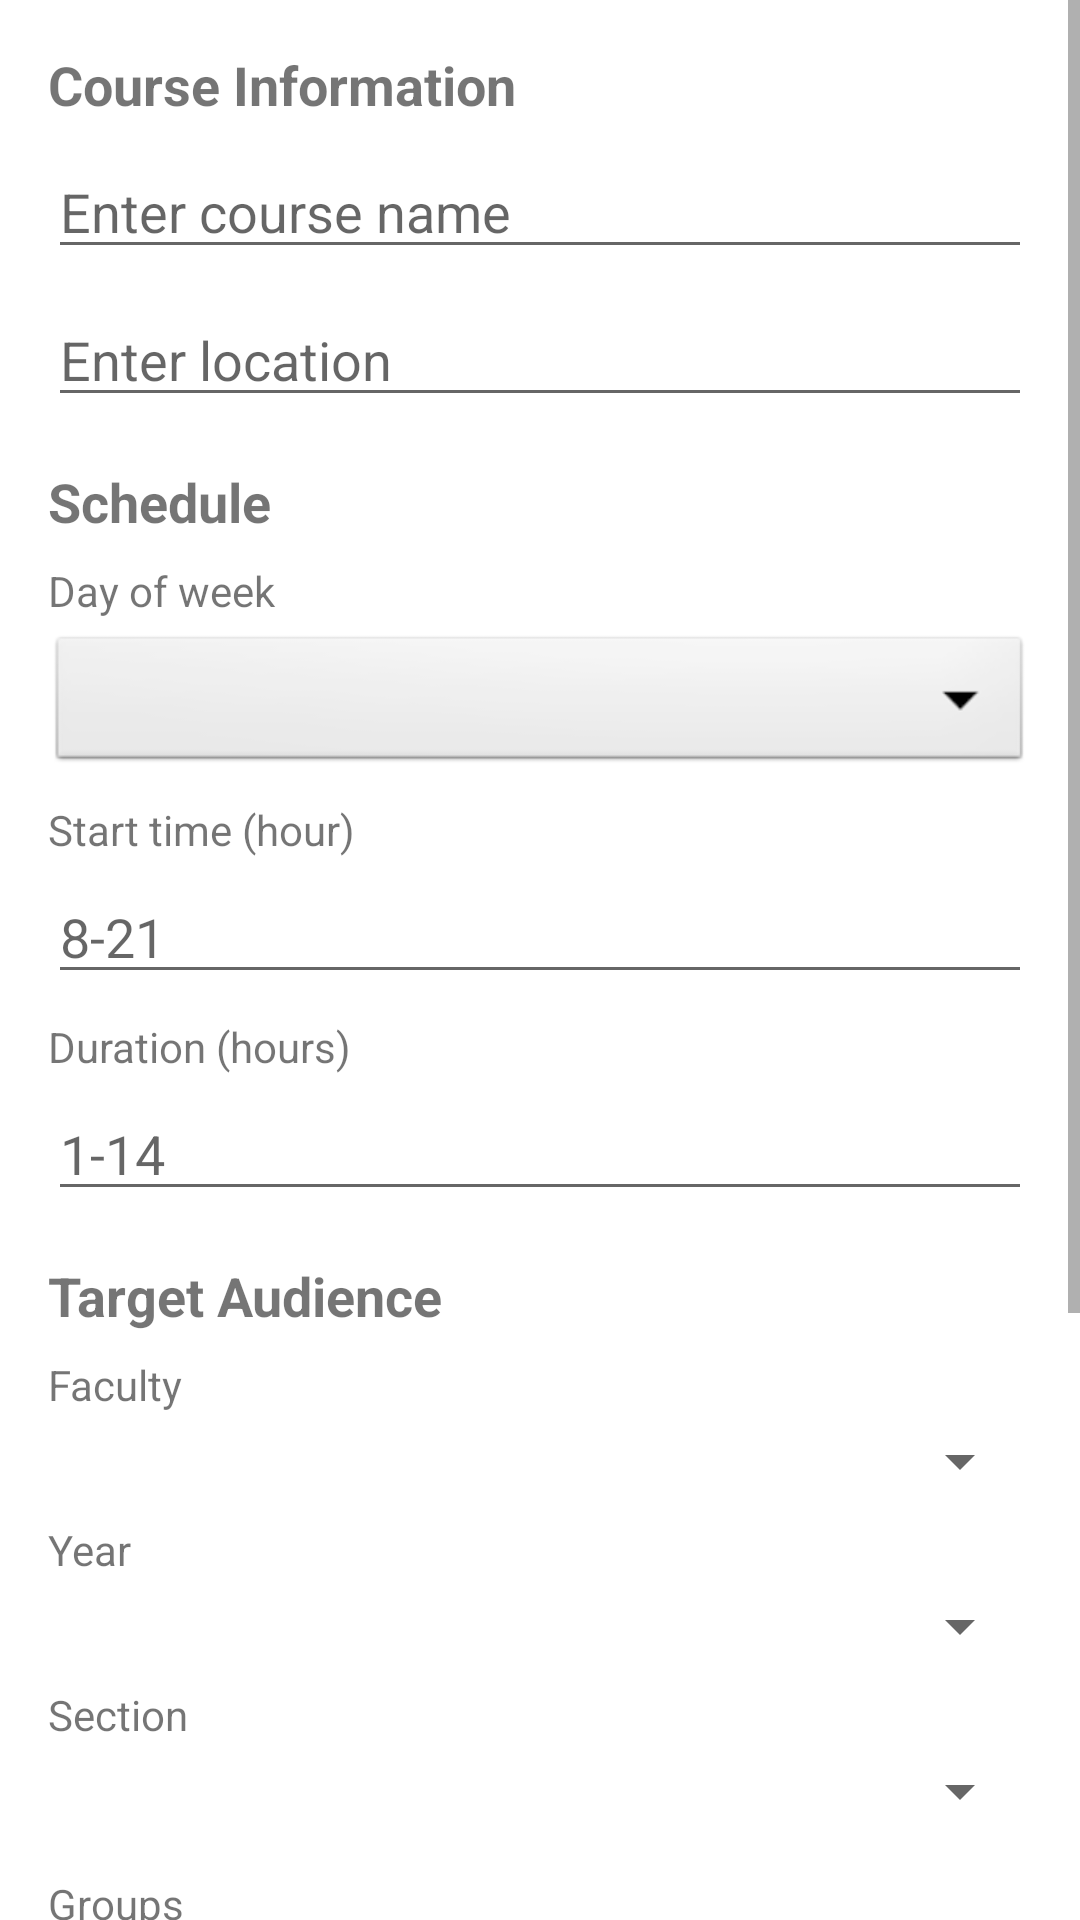

Layout XML and referenced resources for this Android screen:
<!-- AndroidManifest.xml: application theme AppTheme -->
<!-- res/layout/activity_create_course.xml -->
<ScrollView
    xmlns:android="http://schemas.android.com/apk/res/android"
    android:layout_width="match_parent"
    android:layout_height="match_parent"
    android:fillViewport="true">

    <LinearLayout
        android:layout_width="match_parent"
        android:layout_height="wrap_content"
        android:orientation="vertical"
        android:padding="16dp">

        
        <TextView
            android:layout_width="match_parent"
            android:layout_height="wrap_content"
            android:text="Course Information"
            android:textSize="18sp"
            android:textStyle="bold"
            android:layout_marginBottom="8dp"/>

        <EditText
            android:id="@+id/courseNameEditText"
            android:layout_width="match_parent"
            android:layout_height="wrap_content"
            android:hint="Enter course name"
            android:layout_marginBottom="8dp"/>

        <EditText
            android:id="@+id/courseLocationEditText"
            android:layout_width="match_parent"
            android:layout_height="wrap_content"
            android:hint="Enter location"
            android:layout_marginBottom="16dp"/>

        
        <TextView
            android:layout_width="match_parent"
            android:layout_height="wrap_content"
            android:text="Schedule"
            android:textSize="18sp"
            android:textStyle="bold"
            android:layout_marginBottom="8dp"/>

        <TextView
            android:layout_width="match_parent"
            android:layout_height="wrap_content"
            android:text="Day of week"
            android:layout_marginBottom="4dp"/>

        <Spinner
            android:id="@+id/courseDaySpinner"
            android:layout_width="match_parent"
            android:layout_height="wrap_content"
            android:background="@android:drawable/btn_dropdown"
            android:prompt="@string/select_day_prompt"
            android:layout_marginBottom="8dp"/>

        <TextView
            android:layout_width="match_parent"
            android:layout_height="wrap_content"
            android:text="Start time (hour)"
            android:layout_marginBottom="4dp"/>

        <EditText
            android:id="@+id/courseTimeEditText"
            android:layout_width="match_parent"
            android:layout_height="wrap_content"
            android:hint="8-21"
            android:inputType="number"
            android:layout_marginBottom="8dp"/>

        <TextView
            android:layout_width="match_parent"
            android:layout_height="wrap_content"
            android:text="Duration (hours)"
            android:layout_marginBottom="4dp"/>

        <EditText
            android:id="@+id/courseDurationEditText"
            android:layout_width="match_parent"
            android:layout_height="wrap_content"
            android:hint="1-14"
            android:inputType="number"
            android:layout_marginBottom="16dp"/>

        
        <TextView
            android:layout_width="match_parent"
            android:layout_height="wrap_content"
            android:text="Target Audience"
            android:textSize="18sp"
            android:textStyle="bold"
            android:layout_marginBottom="8dp"/>

        <TextView
            android:layout_width="match_parent"
            android:layout_height="wrap_content"
            android:text="Faculty"
            android:layout_marginBottom="4dp"/>

        <Spinner
            android:id="@+id/facultySpinner"
            android:layout_width="match_parent"
            android:layout_height="wrap_content"
            android:layout_marginBottom="8dp"/>

        <TextView
            android:layout_width="match_parent"
            android:layout_height="wrap_content"
            android:text="Year"
            android:layout_marginBottom="4dp"/>

        <Spinner
            android:id="@+id/yearSpinner"
            android:layout_width="match_parent"
            android:layout_height="wrap_content"
            android:layout_marginBottom="8dp"/>

        <TextView
            android:layout_width="match_parent"
            android:layout_height="wrap_content"
            android:text="Section"
            android:layout_marginBottom="4dp"/>

        <Spinner
            android:id="@+id/sectionSpinner"
            android:layout_width="match_parent"
            android:layout_height="wrap_content"
            android:layout_marginBottom="16dp"/>

        <TextView
            android:layout_width="match_parent"
            android:layout_height="wrap_content"
            android:text="Groups"
            android:layout_marginBottom="4dp"/>

        <androidx.recyclerview.widget.RecyclerView
            android:id="@+id/groupsRecyclerView"
            android:layout_width="match_parent"
            android:layout_height="200dp"
            android:layout_marginBottom="16dp"/>

        
        <Button
            android:id="@+id/saveCourseButton"
            android:text="Save Course"
            android:layout_width="match_parent"
            android:layout_height="wrap_content"
            android:layout_marginTop="8dp"
            android:backgroundTint="@color/colorPrimary"
            android:textColor="@android:color/white"/>
    </LinearLayout>
</ScrollView>
<!-- resources referenced by this layout -->
<resources>
  <color name="colorPrimary">#0A66C2</color>
  <string name="select_day_prompt">Select a day</string>
  <style name="AppTheme" parent="Theme.MaterialComponents.DayNight.DarkActionBar">
          
          <item name="colorPrimary">#0A66C2</item>
          <item name="colorPrimaryVariant">#084D9C</item>
          <item name="colorOnPrimary">#FFFFFF</item>
  
          
          <item name="colorSecondary">#F8F8F8</item>
          <item name="colorSecondaryVariant">#E0E0E0</item>
          <item name="colorOnSecondary">#000000</item>
  
          
          <item name="android:colorBackground">#FFFFFF</item>
          <item name="colorOnBackground">#000000</item>
  
          <item name="colorSurface">#FFFFFF</item>
          <item name="colorOnSurface">#000000</item>
  
          
      </style>
</resources>
